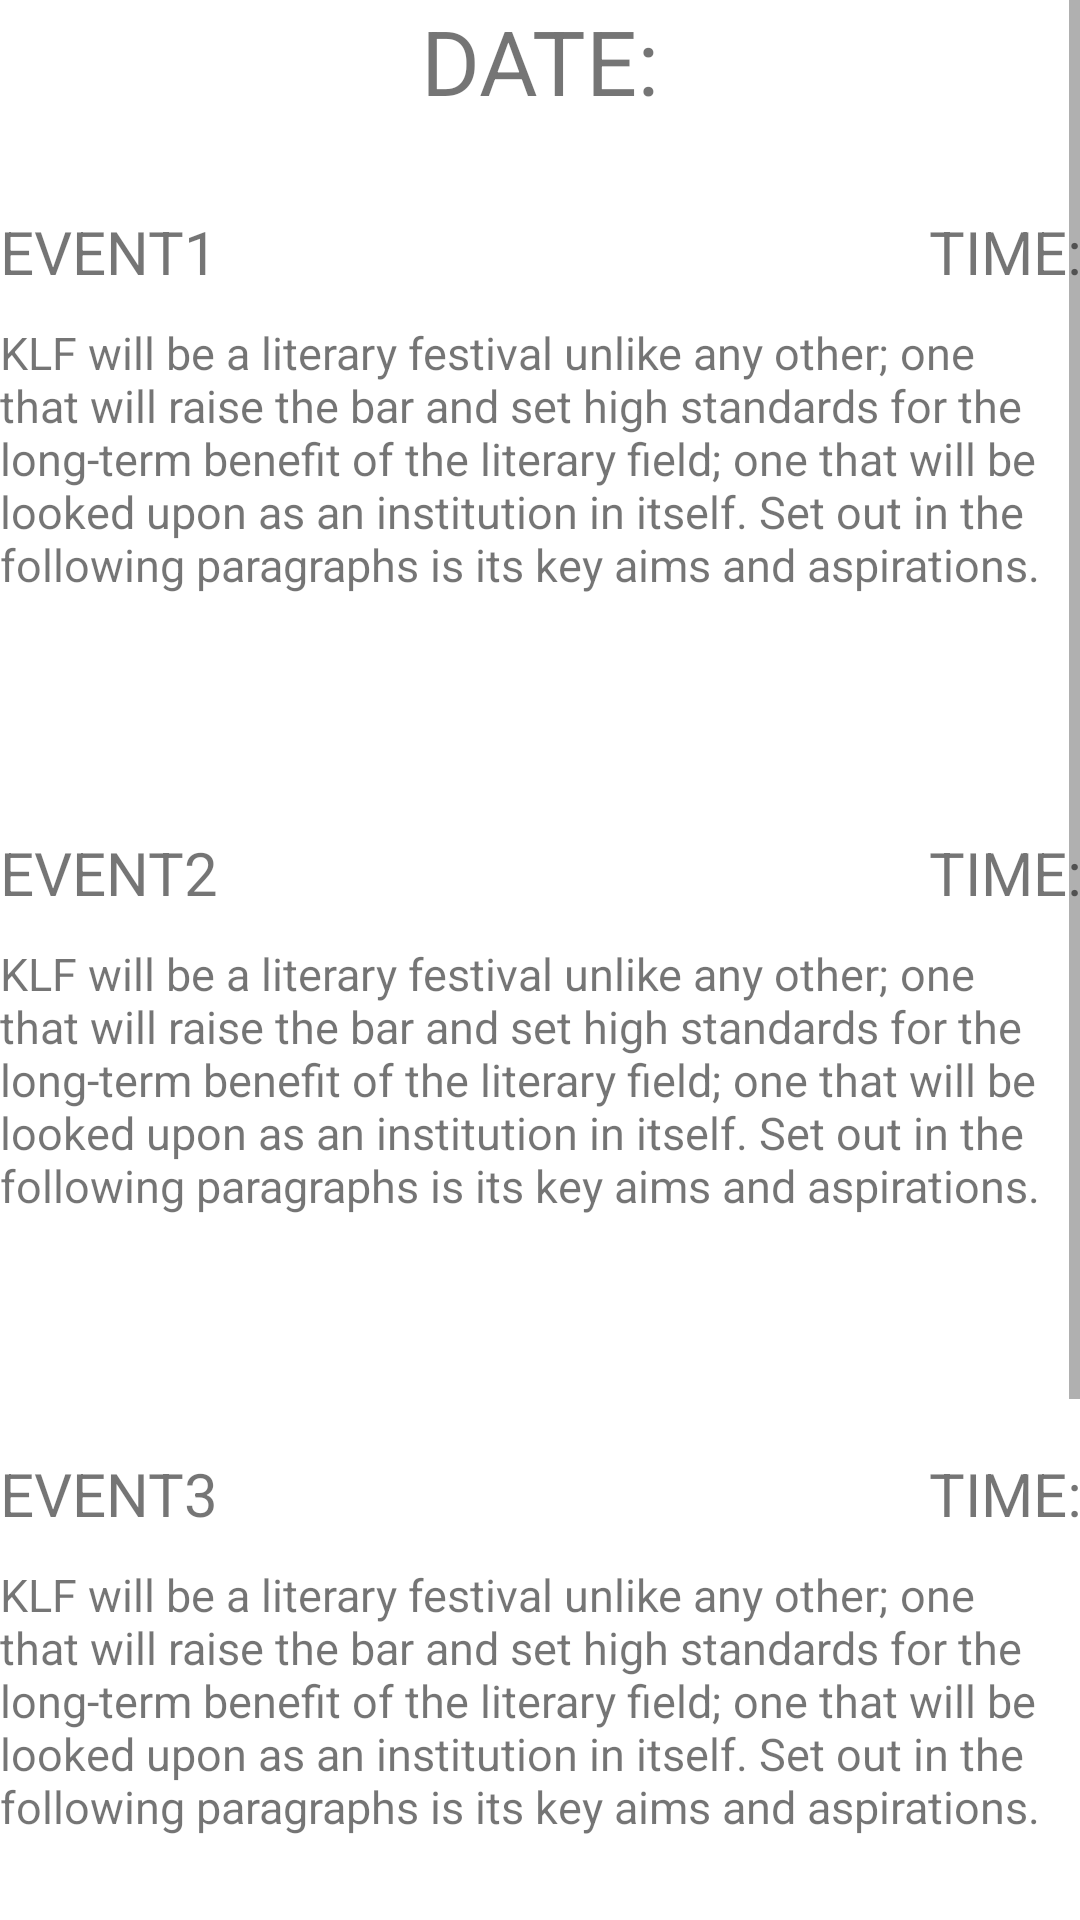

Produce the Android XML layout that renders to this screen, including the resource entries it uses.
<!-- AndroidManifest.xml: application theme AppTheme -->
<!-- res/layout/activity_overview.xml -->
<ScrollView xmlns:android="http://schemas.android.com/apk/res/android"
    xmlns:tools="http://schemas.android.com/tools"
    android:layout_width="match_parent"
    android:layout_height="match_parent"
    android:paddingBottom="@dimen/activity_vertical_margin"
    android:paddingLeft="@dimen/activity_horizontal_margin"
    android:paddingRight="@dimen/activity_horizontal_margin"
    android:paddingTop="@dimen/activity_vertical_margin"
    tools:context="com.example.iidea8.kumaunliteraryfest.OverviewActivity"
    android:background="#fff">


    <RelativeLayout
        android:layout_width="wrap_content"
        android:layout_height="wrap_content"
        android:orientation="vertical">

        <TextView
            android:id="@+id/tvDate"
            android:layout_width="wrap_content"
            android:layout_height="wrap_content"
            android:layout_alignParentTop="true"
            android:layout_centerHorizontal="true"
            android:text="DATE:"
            android:textSize="30sp" />

        <TextView
            android:id="@+id/tvEvent1"
            android:layout_width="wrap_content"
            android:layout_height="wrap_content"
            android:layout_alignParentLeft="true"
            android:layout_below="@+id/tvDate"
            android:layout_marginTop="30dp"
            android:text="EVENT1"
            android:textSize="20sp"/>

        <TextView
            android:id="@+id/tvTime1"
            android:layout_width="wrap_content"
            android:layout_height="wrap_content"
            android:layout_alignParentRight="true"
            android:layout_below="@+id/tvDate"
            android:layout_marginTop="30dp"
            android:textSize="20sp"
            android:text="TIME:" />

        <TextView
            android:id="@+id/tvDesc1"
            android:layout_width="wrap_content"
            android:layout_height="150dp"
            android:layout_below="@+id/tvEvent1"
            android:layout_marginTop="10dp"
            android:textSize="15sp"
            android:text="@string/desc_mini" />

        <TextView
            android:id="@+id/tvEvent2"
            android:layout_width="wrap_content"
            android:layout_height="wrap_content"
            android:layout_alignParentLeft="true"
            android:layout_below="@+id/tvDesc1"
            android:layout_marginTop="20dp"
            android:textSize="20sp"
            android:text="EVENT2" />

        <TextView
            android:id="@+id/tvTime2"
            android:layout_width="wrap_content"
            android:layout_height="wrap_content"
            android:layout_alignParentRight="true"
            android:layout_below="@+id/tvDesc1"
            android:layout_marginTop="20dp"
            android:textSize="20sp"
            android:text="TIME:" />

        <TextView
            android:id="@+id/tvDesc2"
            android:layout_width="wrap_content"
            android:layout_height="150dp"
            android:layout_below="@+id/tvEvent2"
            android:layout_marginTop="10dp"
            android:textSize="15sp"
            android:text="@string/desc_mini" />

        <TextView
            android:id="@+id/tvEvent3"
            android:layout_width="wrap_content"
            android:layout_height="wrap_content"
            android:layout_alignParentLeft="true"
            android:layout_below="@+id/tvDesc2"
            android:layout_marginTop="20dp"
            android:textSize="20sp"
            android:text="EVENT3" />

        <TextView
            android:id="@+id/tvTime3"
            android:layout_width="wrap_content"
            android:layout_height="wrap_content"
            android:layout_alignParentRight="true"
            android:layout_below="@+id/tvDesc2"
            android:layout_marginTop="20dp"
            android:textSize="20sp"
            android:text="TIME:" />

        <TextView
            android:id="@+id/tvDesc3"
            android:layout_width="wrap_content"
            android:layout_height="150dp"
            android:layout_below="@+id/tvEvent3"
            android:layout_marginTop="10dp"
            android:textSize="15sp"
            android:text="@string/desc_mini" />

        <TextView
            android:id="@+id/tvEvent4"
            android:layout_width="wrap_content"
            android:layout_height="wrap_content"
            android:layout_alignParentLeft="true"
            android:layout_below="@+id/tvDesc3"
            android:layout_marginTop="20dp"
            android:textSize="20sp"
            android:text="EVENT4" />

        <TextView
            android:id="@+id/tvTime4"
            android:layout_width="wrap_content"
            android:layout_height="wrap_content"
            android:layout_alignParentRight="true"
            android:layout_below="@+id/tvDesc3"
            android:layout_marginTop="20dp"
            android:textSize="20sp"
            android:text="TIME:" />

        <TextView
            android:id="@+id/tvDesc4"
            android:layout_width="wrap_content"
            android:layout_height="150dp"
            android:layout_below="@+id/tvEvent4"
            android:layout_marginTop="10dp"
            android:textSize="15sp"
            android:text="@string/desc_mini" />
    </RelativeLayout>

</ScrollView>
<!-- resources referenced by this layout -->
<resources>
  <string name="desc_mini">KLF will be a literary festival unlike any other; one that will raise the bar and set high standards for the long-term benefit of the literary field; one that will be looked upon as an institution in itself.
                              Set out in the following paragraphs is its key aims and aspirations.</string>
  <style name="AppTheme" parent="Theme.AppCompat.Light.DarkActionBar">
          
      </style>
</resources>
